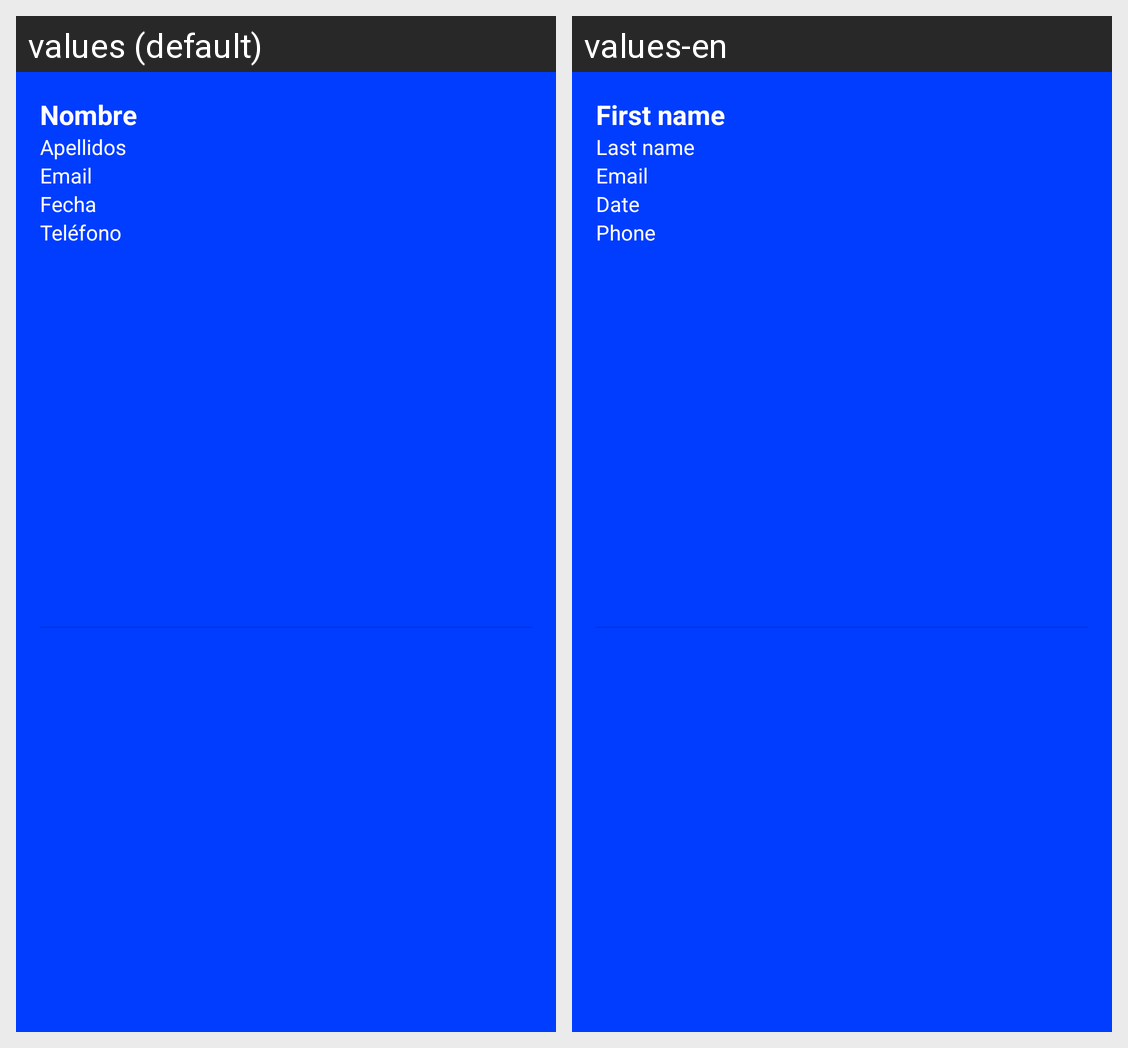

The same Android screen rendered under two of its app's locales, left to right. List the strings drawn on it with the default value and each locale's translation.
Android screen res/layout/dialog_usuario_info.xml rendered under 2 locales, left to right: values (default), values-en. Device: Nexus 5 (rendered at 1080×1920; each locale shown at half size, 540×960, under a caption strip naming it); theme Theme.Bushido.
Strings drawn on this screen, with the default value and each locale's value (text and hints the layout hard-codes, and strings that could not be matched under every locale, appear in the picture but are not listed):

nombre
  values: Nombre
  values-en: First name

apelidos
  values: Apellidos
  values-en: Last name

email
  values: Email
  values-en: Email

fecha
  values: Fecha
  values-en: Date

telefono
  values: Teléfono
  values-en: Phone
